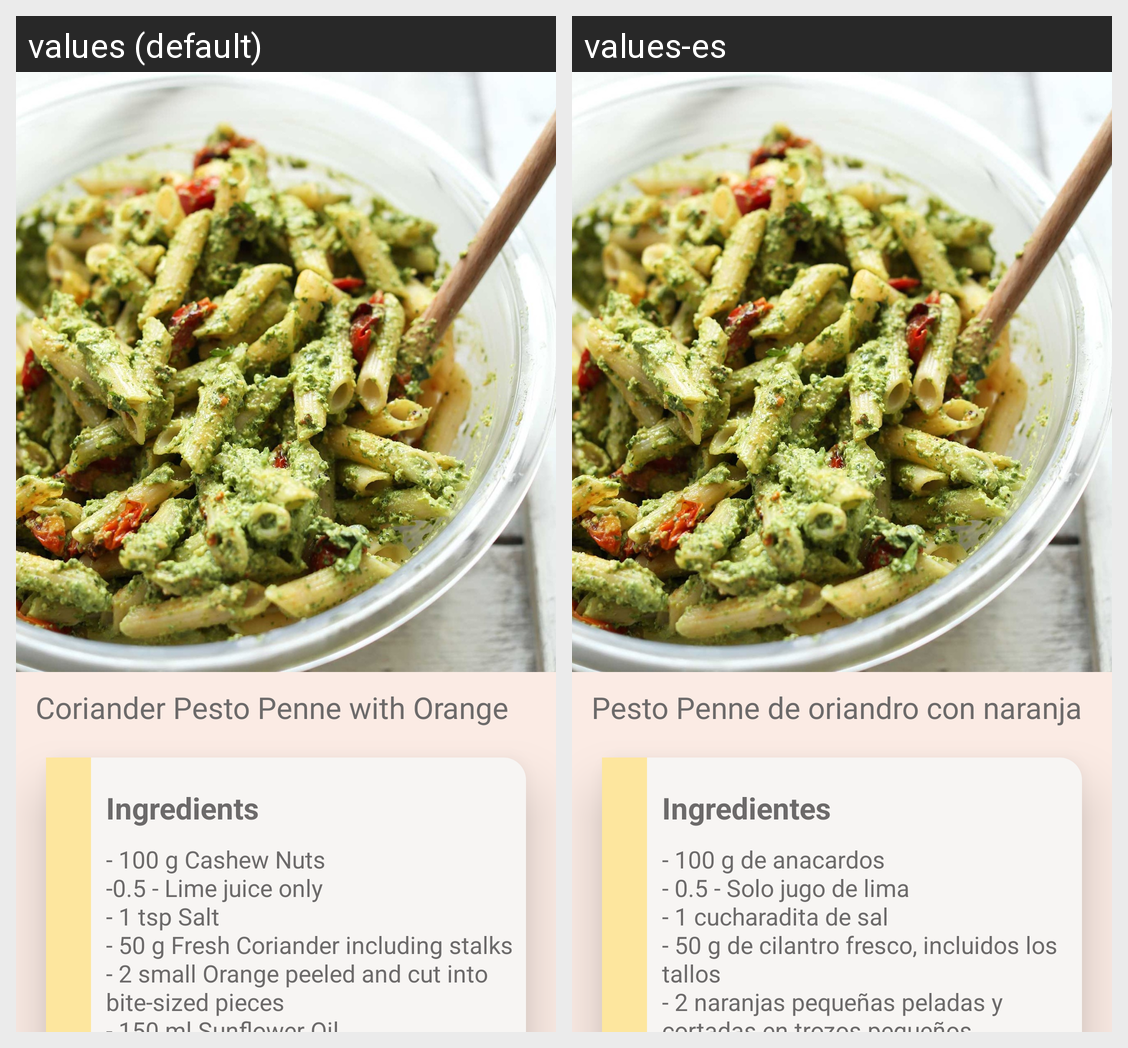

Locale-by-locale string values for the Android screen shown in this grid:
Android screen res/layout/activity_pesto.xml rendered under 2 locales, left to right: values (default), values-es. Device: Nexus 5 (rendered at 1080×1920; each locale shown at half size, 540×960, under a caption strip naming it); theme AppTheme.
Strings drawn on this screen, with the default value and each locale's value (text and hints the layout hard-codes, and strings that could not be matched under every locale, appear in the picture but are not listed):

pasta
  values: Coriander Pesto Penne with Orange
  values-es: Pesto Penne de oriandro con naranja

ingredients
  values: Ingredients
  values-es: Ingredientes

ingr_pesto
  values: - 100 g Cashew Nuts
      -0.5 - Lime juice only
      - 1 tsp Salt
      - 50 g Fresh Coriander including stalks 
      - 2 small Orange peeled and cut into bite-sized pieces
      - 150 ml Sunflower Oil
      - 500 g Wholemeal Penne
      - 3 cloves Garlic
  values-es: - 100 g de anacardos
      - 0.5 - Solo jugo de lima
      - 1 cucharadita de sal
      - 50 g de cilantro fresco, incluidos los tallos 
      - 2 naranjas pequeñas peladas y cortadas en trozos pequeños
      - 150 ml de aceite de girasol
      - 500 g Penne integral
      - 3 dientes de ajo
